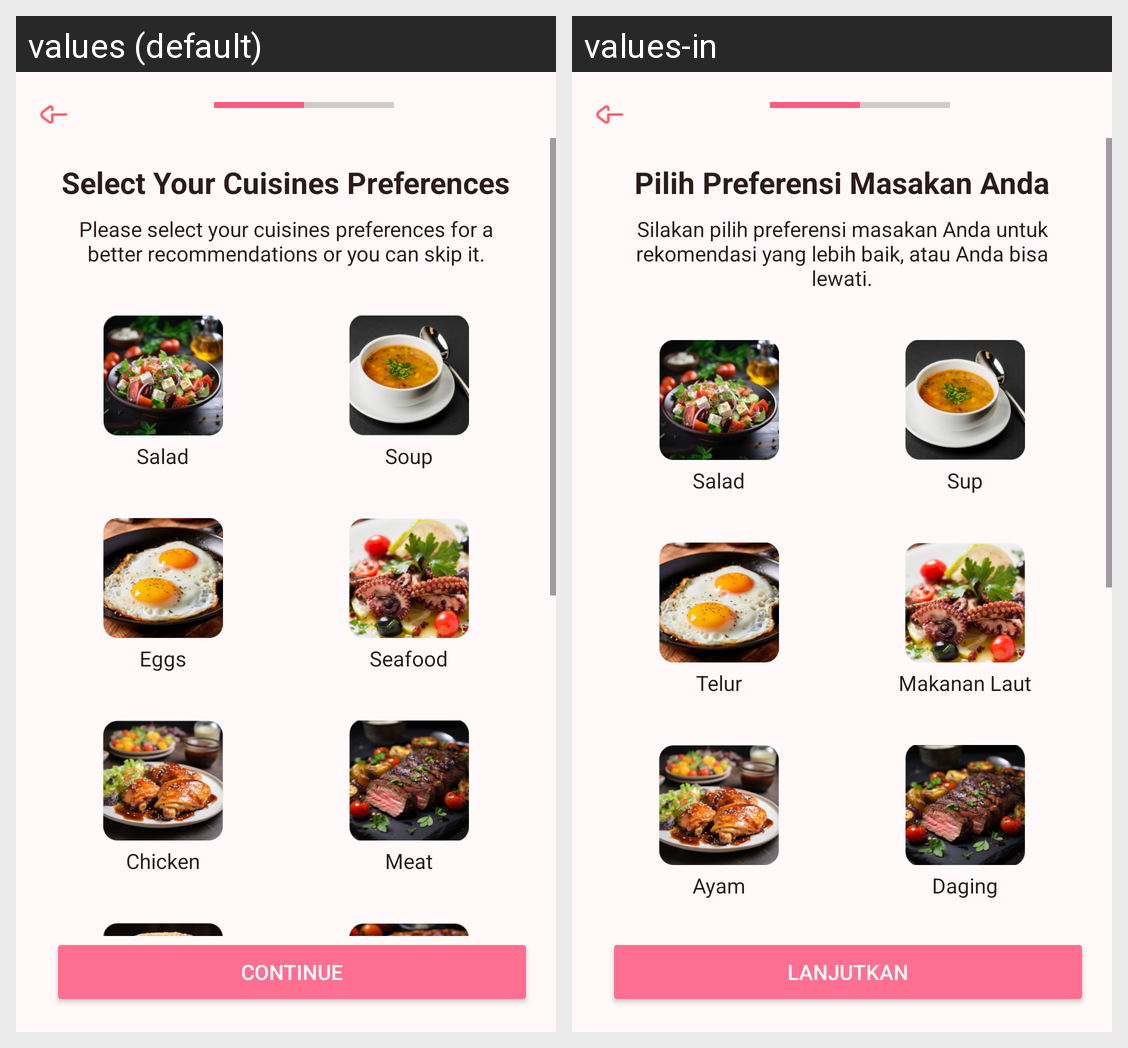

For this localized Android screen grid, give each drawn string resource with its value in every locale shown.
Android screen res/layout/activity_preference.xml rendered under 2 locales, left to right: values (default), values-in. Device: Nexus 5 (rendered at 1080×1920; each locale shown at half size, 540×960, under a caption strip naming it); theme Theme.NaSiGoYeng.
Strings drawn on this screen, with the default value and each locale's value (text and hints the layout hard-codes, and strings that could not be matched under every locale, appear in the picture but are not listed):

title_cuisine
  values: Select Your Cuisines Preferences
  values-in: Pilih Preferensi Masakan Anda

subtitle_cuisine
  values: Please select your cuisines preferences for a better recommendations or you can skip it.
  values-in: Silakan pilih preferensi masakan Anda untuk rekomendasi yang lebih baik, atau Anda bisa lewati.

salad
  values: Salad
  values-in: Salad

soup
  values: Soup
  values-in: Sup

eggs
  values: Eggs
  values-in: Telur

seafood
  values: Seafood
  values-in: Makanan Laut

chicken
  values: Chicken
  values-in: Ayam

meat
  values: Meat
  values-in: Daging

onboarding_continue
  values: Continue
  values-in: Lanjutkan
